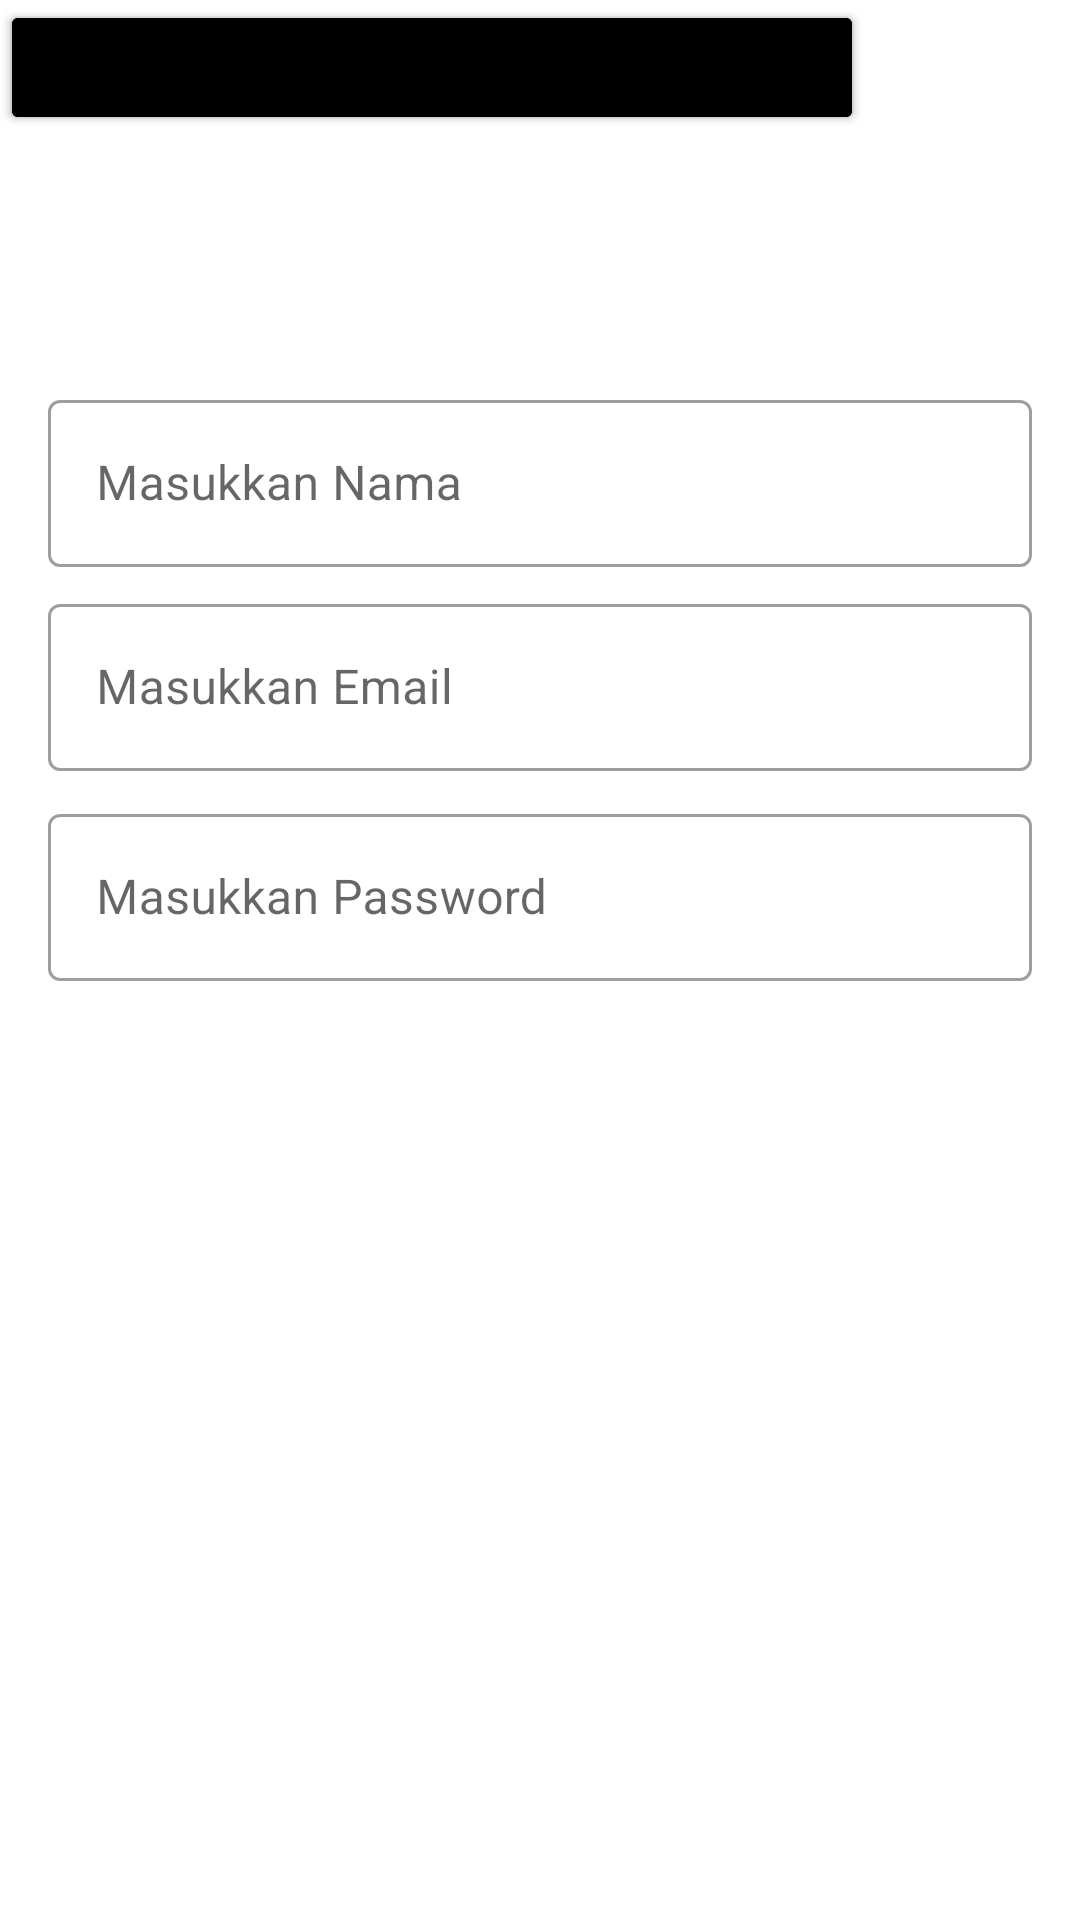

Write the Android layout XML for this screen, with the resource values it uses.
<!-- AndroidManifest.xml: application theme Theme.GreenNature -->
<!-- res/layout/testing.xml -->
<?xml version="1.0" encoding="utf-8"?>
<androidx.constraintlayout.widget.ConstraintLayout
    xmlns:android="http://schemas.android.com/apk/res/android"
    xmlns:app="http://schemas.android.com/apk/res-auto"
    xmlns:tools="http://schemas.android.com/tools"
    android:layout_width="match_parent"
    android:layout_height="match_parent"
    android:background="@color/white">

    <ImageView
        android:id="@+id/imageView"
        android:layout_width="72dp"
        android:layout_height="72dp"
        android:layout_marginStart="8dp"
        android:layout_marginLeft="8dp"
        android:layout_marginTop="24dp"
        android:layout_marginEnd="8dp"
        android:layout_marginRight="8dp"
        android:src="@drawable/ic_action_add"
        app:layout_constraintEnd_toEndOf="parent"
        app:layout_constraintStart_toStartOf="parent"
        app:layout_constraintTop_toTopOf="parent" />


    <com.google.android.material.textfield.TextInputLayout
        android:id="@+id/textInputLayout"
        style="@style/Widget.MaterialComponents.TextInputLayout.OutlinedBox"
        android:layout_width="0dp"
        android:layout_height="wrap_content"
        android:layout_marginStart="16dp"
        android:layout_marginLeft="16dp"
        android:layout_marginTop="32dp"
        android:layout_marginEnd="16dp"
        android:layout_marginRight="16dp"
        app:layout_constraintEnd_toEndOf="parent"
        app:layout_constraintStart_toStartOf="parent"
        app:layout_constraintTop_toBottomOf="@+id/imageView">

        <com.google.android.material.textfield.TextInputEditText
            android:id="@+id/textInputTextName"
            android:layout_width="match_parent"
            android:layout_height="wrap_content"
            android:hint="Masukkan Nama" />
    </com.google.android.material.textfield.TextInputLayout>

    <com.google.android.material.textfield.TextInputLayout
        android:id="@+id/textInputLayout1"
        style="@style/Widget.MaterialComponents.TextInputLayout.OutlinedBox"
        android:layout_width="0dp"
        android:layout_height="wrap_content"
        android:layout_marginStart="16dp"
        android:layout_marginLeft="16dp"
        android:layout_marginTop="100dp"
        android:layout_marginEnd="16dp"
        android:layout_marginRight="16dp"
        app:layout_constraintEnd_toEndOf="parent"
        app:layout_constraintStart_toStartOf="parent"
        app:layout_constraintTop_toBottomOf="@+id/imageView">

        <com.google.android.material.textfield.TextInputEditText
            android:id="@+id/textInputTextEmail"
            android:layout_width="match_parent"
            android:layout_height="wrap_content"
            android:hint="Masukkan Email"
            tools:layout_editor_absoluteX="16dp"
            tools:layout_editor_absoluteY="201dp" />

    </com.google.android.material.textfield.TextInputLayout>

    <com.google.android.material.textfield.TextInputLayout
        android:id="@+id/textInputLayout2"
        style="@style/Widget.MaterialComponents.TextInputLayout.OutlinedBox"
        android:layout_width="0dp"
        android:layout_height="wrap_content"
        android:layout_marginStart="16dp"
        android:layout_marginLeft="16dp"
        android:layout_marginTop="170dp"
        android:layout_marginEnd="16dp"
        android:layout_marginRight="16dp"
        app:layout_constraintEnd_toEndOf="parent"
        app:layout_constraintStart_toStartOf="parent"
        app:layout_constraintTop_toBottomOf="@+id/imageView">

        <com.google.android.material.textfield.TextInputEditText
            android:id="@+id/textInputTextPassword"
            android:layout_width="match_parent"
            android:layout_height="wrap_content"
            android:hint="Masukkan Password"
            android:inputType="textPassword"/>

    </com.google.android.material.textfield.TextInputLayout>

    <Button
        android:id="@+id/btnDate"
        android:layout_width="288dp"
        android:layout_height="45dp"
        android:text="Pilih Tanggal"
        android:textAllCaps="false"
        android:backgroundTint="@color/black"
        tools:layout_editor_absoluteX="61dp"
        tools:layout_editor_absoluteY="363dp" />

    <Button
        android:id="@+id/btnSave"
        android:layout_width="288dp"
        android:layout_height="45dp"
        android:backgroundTint="@color/black"
        android:text="Save"
        android:textAllCaps="false"
        tools:layout_editor_absoluteX="61dp"
        tools:layout_editor_absoluteY="424dp" />

</androidx.constraintlayout.widget.ConstraintLayout>
<!-- resources referenced by this layout -->
<resources>
  <color name="black">#FF000000</color>
  <color name="white">#FFFFFFFF</color>
  <style name="Theme.GreenNature" parent="Theme.MaterialComponents.DayNight.DarkActionBar">
          
          <item name="colorPrimary">@color/purple_500</item>
          <item name="colorPrimaryVariant">@color/purple_700</item>
          <item name="colorOnPrimary">@color/white</item>
          
          <item name="colorSecondary">@color/teal_200</item>
          <item name="colorSecondaryVariant">@color/teal_700</item>
          <item name="colorOnSecondary">@color/black</item>
          
          <item name="android:statusBarColor">?attr/colorPrimaryVariant</item>
          
      </style>
  <color name="purple_500">#FF6200EE</color>
  <color name="purple_700">#FF3700B3</color>
  <color name="teal_200">#FF03DAC5</color>
  <color name="teal_700">#FF018786</color>
</resources>
